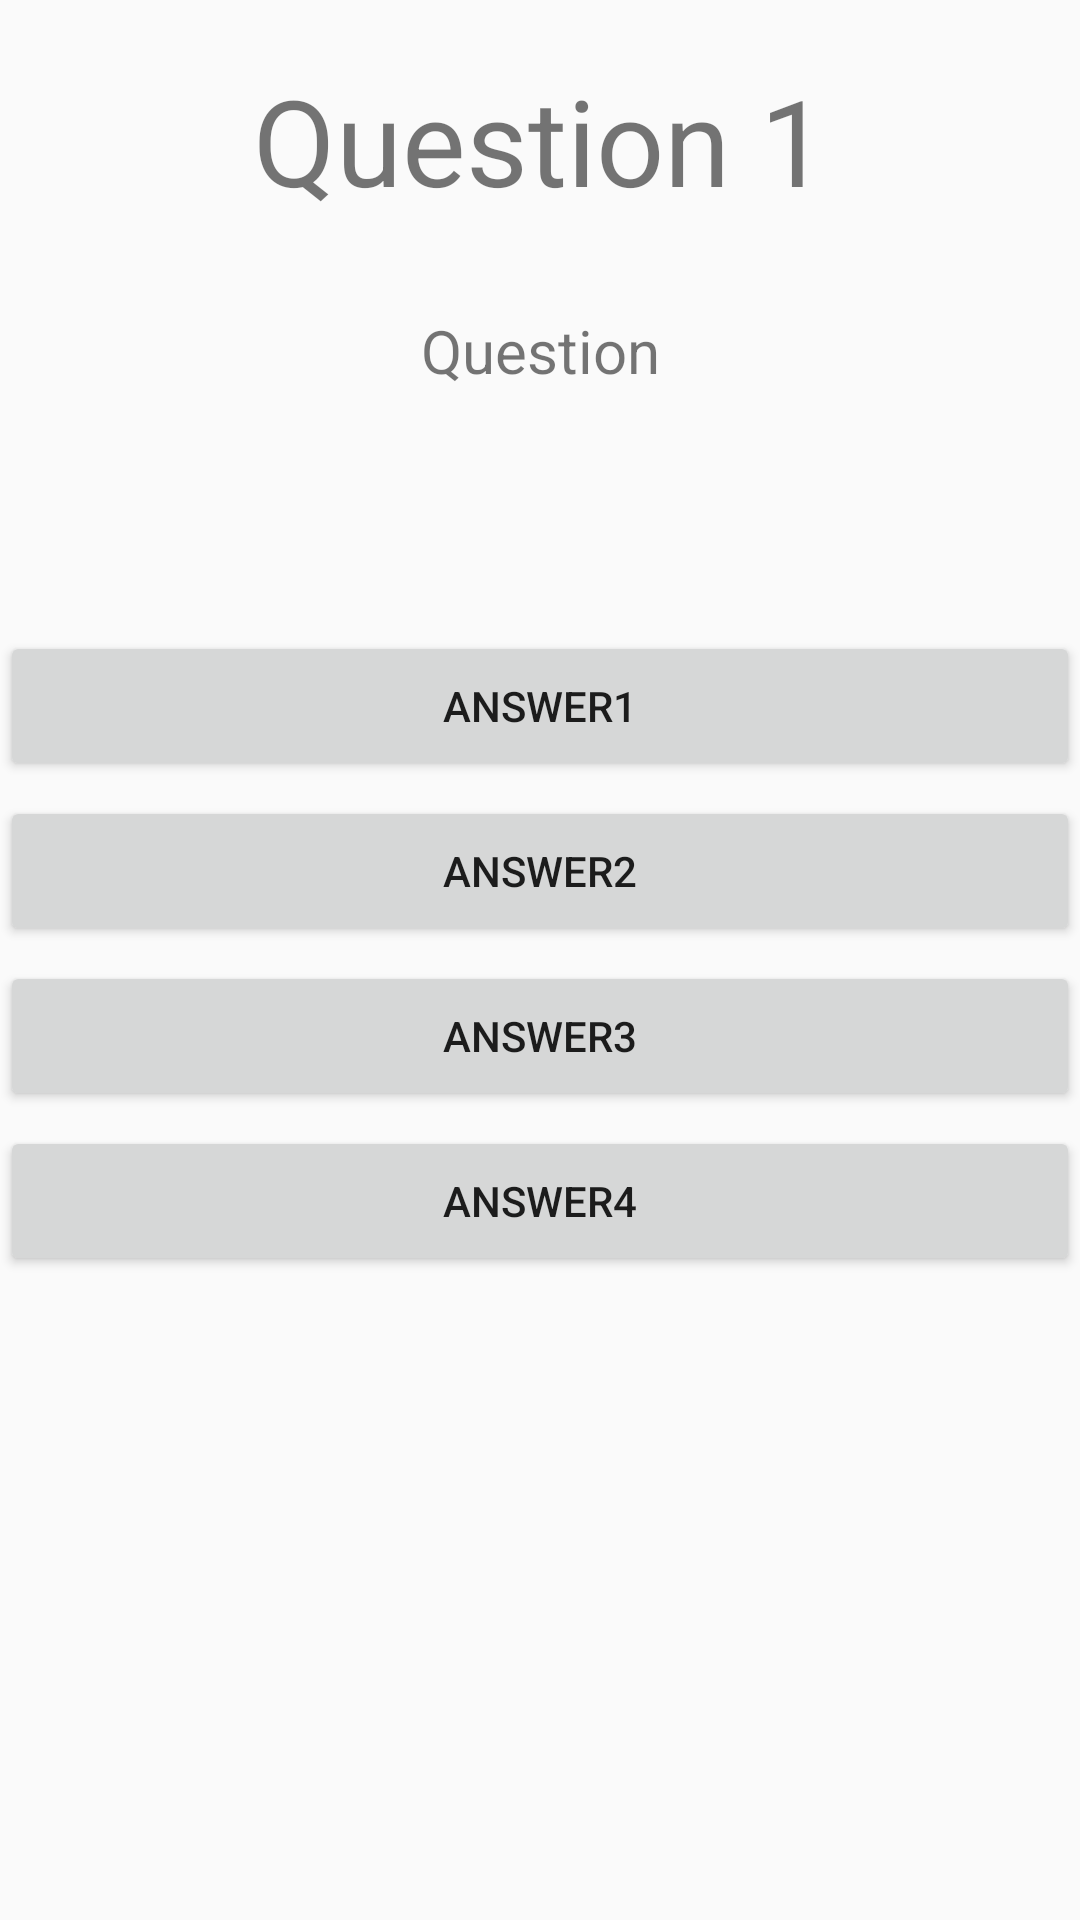

Reconstruct the res/layout file that produces this screen, plus the resources it refers to.
<!-- AndroidManifest.xml: application theme AppTheme -->
<!-- res/layout/activity_quiz.xml -->
<?xml version="1.0" encoding="utf-8"?>
<LinearLayout xmlns:android="http://schemas.android.com/apk/res/android"
    xmlns:tools="http://schemas.android.com/tools"
    android:layout_width="match_parent"
    android:layout_height="match_parent"
    android:orientation="vertical"
    tools:context=".QuizActivity">

    <TextView
        android:id="@+id/numQ"
        android:layout_width="match_parent"
        android:layout_height="wrap_content"
        android:layout_marginTop="20dp"
        android:gravity="center"
        android:text="Question 1"
        android:textSize="40sp" />

    <TextView
        android:id="@+id/question"
        android:layout_width="match_parent"
        android:layout_height="wrap_content"
        android:layout_marginTop="30dp"
        android:gravity="center"
        android:text="Question"
        android:textSize="20sp" />

    <Button
        android:id="@+id/ansbtn1"
        android:layout_width="match_parent"
        android:layout_height="50dp"
        android:layout_marginTop="80dp"
        android:text="Answer1"
        android:onClick="checkAnswer"/>

    <Button
        android:id="@+id/ansbtn2"
        android:layout_width="match_parent"
        android:layout_height="50dp"
        android:layout_marginTop="5dp"
        android:text="Answer2"
        android:onClick="checkAnswer"/>

    <Button
        android:id="@+id/ansbtn3"
        android:layout_width="match_parent"
        android:layout_height="50dp"
        android:layout_marginTop="5dp"
        android:text="Answer3"
        android:onClick="checkAnswer"/>

    <Button
        android:id="@+id/ansbtn4"
        android:layout_gravity="bottom"
        android:layout_width="match_parent"
        android:layout_height="50dp"
        android:layout_marginTop="5dp"
        android:gravity="center"
        android:text="Answer4"
        android:onClick="checkAnswer"/>

</LinearLayout>
<!-- resources referenced by this layout -->
<resources>
  <style name="AppTheme" parent="Theme.AppCompat.Light.DarkActionBar">
          
          <item name="colorPrimary">@color/colorPrimary</item>
          <item name="colorPrimaryDark">@color/colorPrimaryDark</item>
          <item name="colorAccent">@color/colorAccent</item>
          <item name="backgroundcolor">@color/backgroundcolorLight</item>
          <item name="cardbackgroundcolor">@color/cardbackgroundcolorLight</item>
          <item name="textcolor">@color/textcolorLight</item>
          <item name="tintcolor">@color/colorAccent</item>
          <item name="buttoncolor">@color/colorAccent</item>
          <item name="android:windowAnimationStyle">@style/WindowAnimationTransition</item>
      </style>
  <color name="colorPrimary">#008577</color>
  <color name="colorPrimaryDark">#00574B</color>
  <color name="colorAccent">#D81B60</color>
  <color name="backgroundcolorLight">#FFFAFA</color>
  <color name="cardbackgroundcolorLight">#ffffff</color>
  <color name="textcolorLight">#000000</color>
  <style name="WindowAnimationTransition">
          <item name="android:windowEnterAnimation">@android:anim/fade_in</item>
          <item name="android:windowExitAnimation">@android:anim/fade_out</item>
  
      </style>
</resources>
